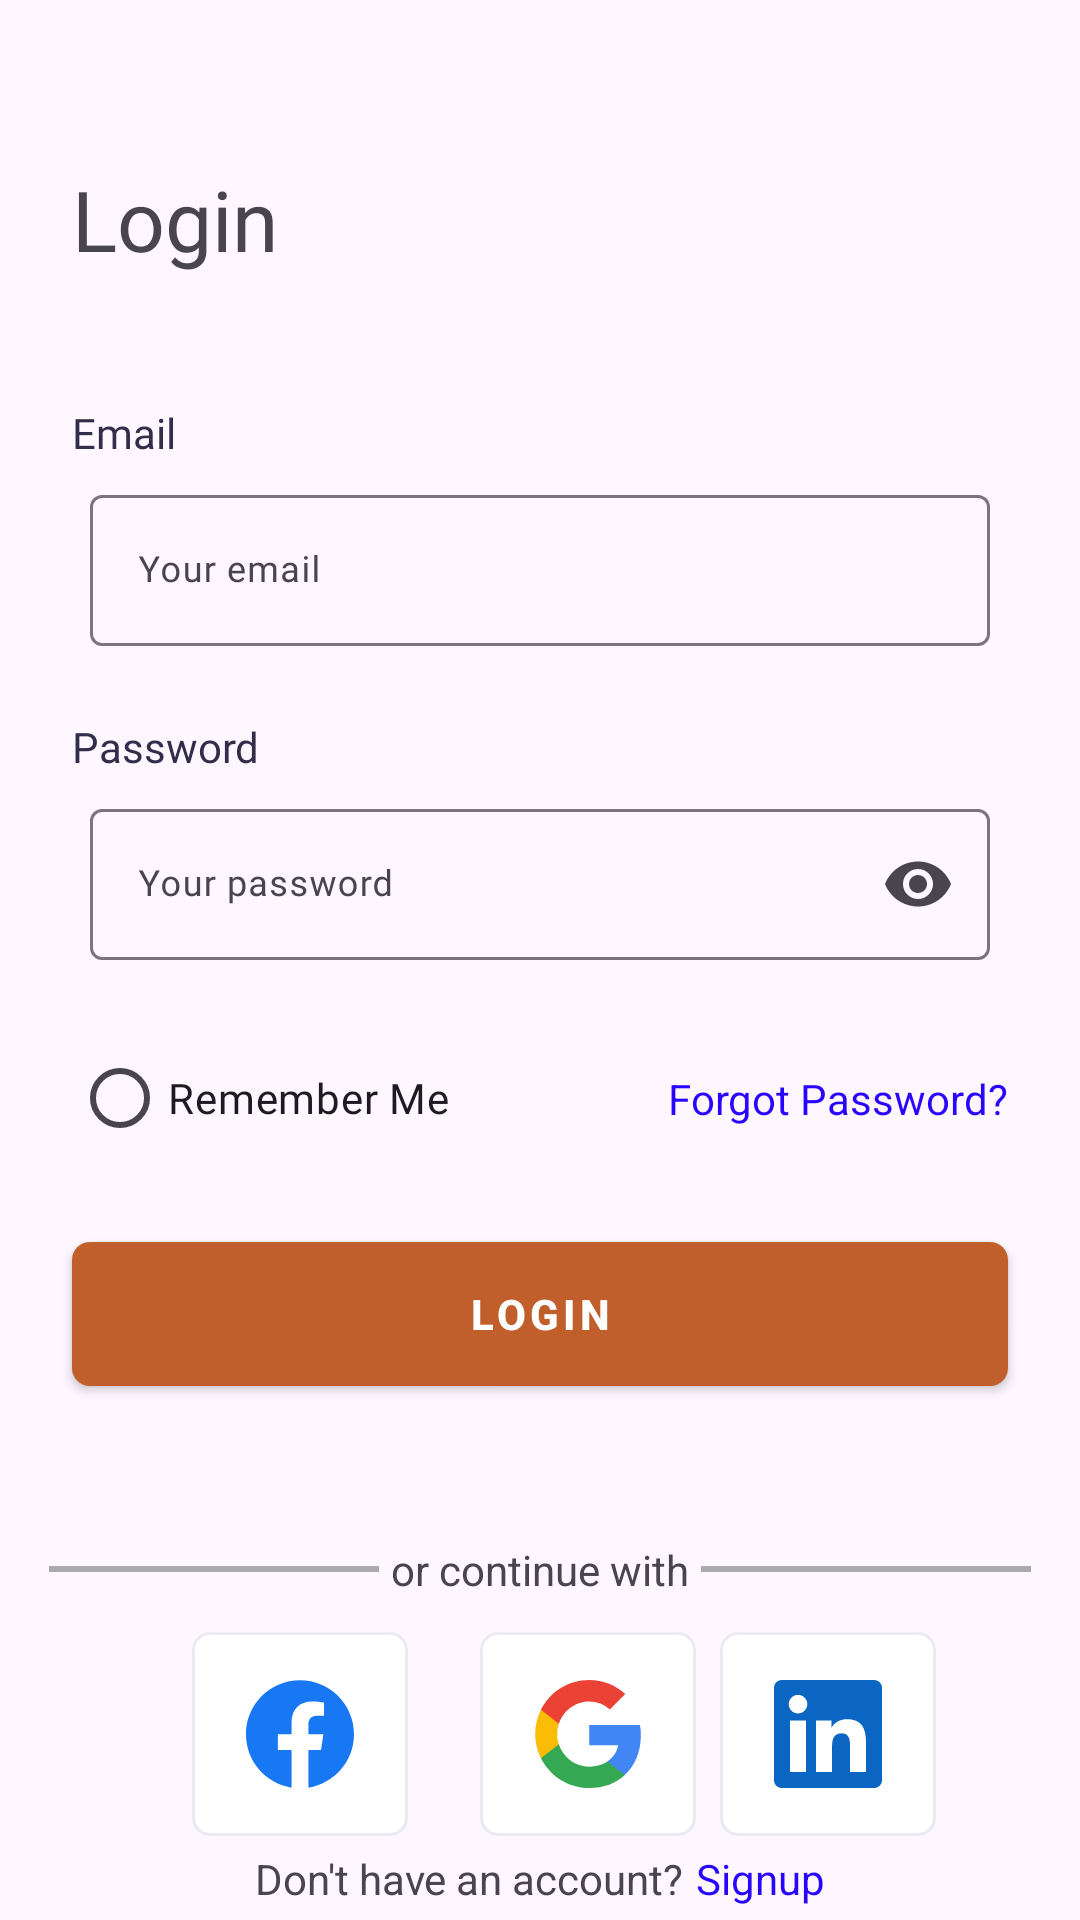

Layout XML and referenced resources for this Android screen:
<!-- AndroidManifest.xml: application theme Theme.UTourist -->
<!-- res/layout/fragment_sign_in.xml -->
<?xml version="1.0" encoding="utf-8"?>
<androidx.constraintlayout.widget.ConstraintLayout xmlns:android="http://schemas.android.com/apk/res/android"
    xmlns:tools="http://schemas.android.com/tools"
    android:layout_width="match_parent"
    android:layout_height="match_parent"
    xmlns:app="http://schemas.android.com/apk/res-auto"
    tools:context=".ui.login.SignInFragment">

    <TextView
        android:layout_width="wrap_content"
        android:layout_height="wrap_content"
        android:text="@string/login"
        android:textSize="28dp"
        android:layout_marginStart="24dp"
        app:layout_constraintVertical_bias="0.09"
        android:fontFamily="@font/gilroy_semi_bold"
        app:layout_constraintBottom_toBottomOf="parent"
        app:layout_constraintStart_toStartOf="parent"
        app:layout_constraintTop_toTopOf="parent"
        tools:ignore="HardcodedText,SpUsage" />

    <androidx.constraintlayout.widget.ConstraintLayout
        android:id="@+id/cl_constrainL"
        android:layout_width="match_parent"
        android:layout_height="wrap_content"
        android:layout_marginHorizontal="24dp"
        app:layout_constraintVertical_bias="0.35"
        app:layout_constraintBottom_toBottomOf="parent"
        app:layout_constraintEnd_toEndOf="parent"
        app:layout_constraintStart_toStartOf="parent"
        app:layout_constraintTop_toTopOf="parent">

        <TextView
            android:id="@+id/tv_titleEmail"
            android:layout_width="wrap_content"
            android:layout_height="wrap_content"
            android:text="@string/e_mail"
            android:textSize="14dp"
            android:fontFamily="@font/gilroy_semi_bold"
            android:textColor="#312E49"
            app:layout_constraintStart_toStartOf="parent"
            app:layout_constraintTop_toTopOf="parent"
            tools:ignore="SpUsage" />
        <com.google.android.material.textfield.TextInputLayout
            android:id="@+id/tl_email"
            android:layout_width="match_parent"
            android:layout_height="wrap_content"
            app:startIconDrawable="@drawable/baseline_email"
            android:padding="6dp"
            app:endIconMode="clear_text"
            app:layout_constraintStart_toStartOf="parent"
            app:layout_constraintTop_toBottomOf="@id/tv_titleEmail">

            <com.google.android.material.textfield.TextInputEditText
                android:id="@+id/et_email"
                android:layout_width="match_parent"
                android:layout_height="wrap_content"
                android:hint="@string/your_email"
                android:textSize="12dp"
                android:inputType="text"
                android:fontFamily="@font/gilroy_medium"
                tools:ignore="SpUsage" />

        </com.google.android.material.textfield.TextInputLayout>

        <TextView
            android:id="@+id/tv_titlePassword"
            android:layout_width="wrap_content"
            android:layout_height="wrap_content"
            android:text="@string/password"
            android:textSize="14dp"
            android:layout_marginTop="18dp"
            android:fontFamily="@font/gilroy_semi_bold"
            android:textColor="#312E49"
            app:layout_constraintStart_toStartOf="parent"
            app:layout_constraintTop_toBottomOf="@id/tl_email"
            tools:ignore="SpUsage" />
        <com.google.android.material.textfield.TextInputLayout
            android:id="@+id/tl_password"
            android:layout_width="match_parent"
            android:layout_height="wrap_content"
            app:startIconDrawable="@drawable/baseline_lock"
            android:padding="6dp"
            app:endIconMode="password_toggle"
            app:layout_constraintStart_toStartOf="parent"
            app:layout_constraintTop_toBottomOf="@id/tv_titlePassword">

            <com.google.android.material.textfield.TextInputEditText
                android:id="@+id/et_password"
                android:layout_width="match_parent"
                android:layout_height="wrap_content"
                android:hint="@string/your_password"
                android:textSize="12dp"
                android:inputType="textPassword"
                android:fontFamily="@font/gilroy_medium"
                tools:ignore="SpUsage" />

        </com.google.android.material.textfield.TextInputLayout>

        <RadioButton
            android:id="@+id/rb_rememberBtn"
            android:layout_width="wrap_content"
            android:layout_height="wrap_content"
            android:layout_marginTop="16dp"
            android:text="@string/remember_me"
            android:textSize="14dp"
            android:selectAllOnFocus="true"
            android:fontFamily="@font/gilroy_medium"
            app:layout_constraintStart_toStartOf="parent"
            app:layout_constraintTop_toBottomOf="@id/tl_password"/>

        <TextView
            android:id="@+id/tv_forgot_pass"
            android:layout_width="wrap_content"
            android:layout_height="wrap_content"
            android:text="@string/forgot_password"
            android:textColor="#2805FF"
            android:gravity="top"
            app:layout_constraintEnd_toEndOf="parent"
            app:layout_constraintTop_toTopOf="@id/rb_rememberBtn"
            app:layout_constraintBottom_toBottomOf="@id/rb_rememberBtn"/>

    </androidx.constraintlayout.widget.ConstraintLayout>

    <androidx.appcompat.widget.AppCompatButton
        android:id="@+id/btn_login"
        android:layout_width="match_parent"
        android:layout_height="wrap_content"
        android:layout_margin="24dp"
        android:text="@string/login"
        android:letterSpacing="0.1"
        android:textColor="@color/white"
        android:textStyle="bold"
        android:background="@drawable/shape_btn_background"
        app:layout_constraintTop_toBottomOf="@id/cl_constrainL"
        app:layout_constraintEnd_toEndOf="parent"
        app:layout_constraintStart_toStartOf="parent" />

    <View
        android:id="@+id/v_left"
        android:layout_width="110dp"
        android:layout_height="2dp"
        android:layout_marginStart="38dp"
        android:layout_marginTop="60dp"
        android:layout_marginEnd="4dp"
        android:background="@android:color/darker_gray"
        app:layout_constraintEnd_toStartOf="@id/tv_title"
        app:layout_constraintStart_toStartOf="parent"
        app:layout_constraintTop_toBottomOf="@id/btn_login" />

    <TextView
        android:id="@+id/tv_title"
        android:layout_width="wrap_content"
        android:layout_height="wrap_content"
        android:text="@string/or_continue_with"
        app:layout_constraintStart_toEndOf="@id/v_left"
        app:layout_constraintTop_toTopOf="@id/v_left"
        app:layout_constraintBottom_toBottomOf="@id/v_left"
        app:layout_constraintEnd_toStartOf="@id/v_right"
        tools:ignore="MissingConstraints" />

    <View
        android:id="@+id/v_right"
        android:layout_width="110dp"
        android:layout_height="2dp"
        android:layout_marginEnd="38dp"
        android:layout_marginTop="60dp"
        android:layout_marginStart="4dp"
        android:background="@android:color/darker_gray"
        app:layout_constraintEnd_toEndOf="parent"
        app:layout_constraintStart_toEndOf="@id/tv_title"
        app:layout_constraintTop_toBottomOf="@id/btn_login" />

    <ImageView
        android:id="@+id/iv_fazeBook"
        android:layout_width="wrap_content"
        android:layout_height="wrap_content"
        android:layout_marginStart="64dp"
        android:layout_marginTop="20dp"
        android:src="@drawable/signup_fasebook"
        app:layout_constraintStart_toStartOf="parent"
        app:layout_constraintTop_toBottomOf="@id/v_left"/>

    <ImageView
        android:id="@+id/iv_google"
        android:layout_width="wrap_content"
        android:layout_height="wrap_content"
        android:layout_marginStart="24dp"
        android:layout_marginTop="20dp"
        android:src="@drawable/google"
        app:layout_constraintStart_toEndOf="@id/iv_fazeBook"
        app:layout_constraintTop_toBottomOf="@id/v_left"/>

    <ImageView
        android:id="@+id/iv_linkedin"
        android:layout_width="wrap_content"
        android:layout_height="wrap_content"
        android:layout_marginStart="24dp"
        android:layout_marginEnd="64dp"
        android:layout_marginTop="20dp"
        android:src="@drawable/signup__linkedin"
        app:layout_constraintEnd_toEndOf="parent"
        app:layout_constraintStart_toEndOf="@id/iv_google"
        app:layout_constraintTop_toBottomOf="@id/v_left"/>

    <LinearLayout
        android:layout_width="wrap_content"
        android:layout_height="wrap_content"
        android:orientation="horizontal"
        app:layout_constraintEnd_toEndOf="parent"
        app:layout_constraintBottom_toBottomOf="parent"
        app:layout_constraintStart_toStartOf="parent"
        app:layout_constraintTop_toBottomOf="@id/iv_google">

        <TextView
            android:id="@+id/title_forgot"
            android:layout_width="wrap_content"
            android:layout_height="wrap_content"
            android:text="@string/title"
            android:textSize="14dp"/>

        <TextView
            android:id="@+id/tv_sign_Up"
            android:layout_width="wrap_content"
            android:layout_height="wrap_content"
            android:text="@string/signup"
            android:textColor="#2805FF"
            android:textSize="14dp"
            android:layout_marginStart="4dp"/>

    </LinearLayout>

</androidx.constraintlayout.widget.ConstraintLayout>
<!-- resources referenced by this layout -->
<resources>
  <color name="white">#FFFFFFFF</color>
  <!-- drawable shape_btn_background (drawable) -->
  <?xml version="1.0" encoding="utf-8"?>
  <shape xmlns:android="http://schemas.android.com/apk/res/android">
  
      <corners android:radius="6dp"/>
      <solid android:color="#C05F2C"/>
  
  </shape>
  <!-- drawable signup__linkedin (drawable) -->
  <vector xmlns:android="http://schemas.android.com/apk/res/android"
      android:width="72dp"
      android:height="68dp"
      android:viewportWidth="72"
      android:viewportHeight="68">
    <path
        android:pathData="M6,0.5L66,0.5A5.5,5.5 0,0 1,71.5 6L71.5,62A5.5,5.5 0,0 1,66 67.5L6,67.5A5.5,5.5 0,0 1,0.5 62L0.5,6A5.5,5.5 0,0 1,6 0.5z"
        android:fillColor="#ffffff"/>
    <group>
      <clip-path
          android:pathData="M18,16h36v36h-36z"/>
      <path
          android:pathData="M48.671,46.678H43.34V38.325C43.34,36.333 43.299,33.769 40.562,33.769C37.782,33.769 37.357,35.937 37.357,38.178V46.678H32.027V29.5H37.147V31.841H37.216C37.932,30.492 39.672,29.066 42.271,29.066C47.673,29.066 48.672,32.621 48.672,37.249V46.678H48.671ZM26.006,27.149C24.289,27.149 22.911,25.76 22.911,24.052C22.911,22.345 24.291,20.958 26.006,20.958C27.715,20.958 29.101,22.345 29.101,24.052C29.101,25.76 27.714,27.149 26.006,27.149ZM28.678,46.678H23.333V29.5H28.678V46.678ZM51.338,16H20.656C19.188,16 18,17.161 18,18.594V49.407C18,50.84 19.188,52 20.656,52H51.333C52.8,52 54,50.84 54,49.407V18.594C54,17.161 52.8,16 51.333,16H51.338Z"
          android:fillColor="#0A66C2"/>
    </group>
    <path
        android:strokeWidth="1"
        android:pathData="M6,0.5L66,0.5A5.5,5.5 0,0 1,71.5 6L71.5,62A5.5,5.5 0,0 1,66 67.5L6,67.5A5.5,5.5 0,0 1,0.5 62L0.5,6A5.5,5.5 0,0 1,6 0.5z"
        android:fillColor="#00000000"
        android:strokeColor="#EBE9F1"/>
  </vector>
  <!-- drawable signup_fasebook (drawable) -->
  <vector xmlns:android="http://schemas.android.com/apk/res/android"
      android:width="72dp"
      android:height="68dp"
      android:viewportWidth="72"
      android:viewportHeight="68">
    <path
        android:pathData="M6,0.5L66,0.5A5.5,5.5 0,0 1,71.5 6L71.5,62A5.5,5.5 0,0 1,66 67.5L6,67.5A5.5,5.5 0,0 1,0.5 62L0.5,6A5.5,5.5 0,0 1,6 0.5z"
        android:fillColor="#ffffff"/>
    <group>
      <clip-path
          android:pathData="M18,16h36v36h-36z"/>
      <path
          android:pathData="M54,34.11C54,24.169 45.94,16.11 36,16.11C26.059,16.11 18,24.169 18,34.11C18,43.095 24.582,50.541 33.188,51.891V39.313H28.617V34.108H33.188V30.145C33.188,25.635 35.875,23.142 39.987,23.142C41.955,23.142 44.016,23.494 44.016,23.494V27.924H41.745C39.508,27.924 38.811,29.311 38.811,30.735V34.11H43.803L43.005,39.315H38.811V51.892C47.418,50.541 54,43.093 54,34.11Z"
          android:fillColor="#1877F2"/>
    </group>
    <path
        android:strokeWidth="1"
        android:pathData="M6,0.5L66,0.5A5.5,5.5 0,0 1,71.5 6L71.5,62A5.5,5.5 0,0 1,66 67.5L6,67.5A5.5,5.5 0,0 1,0.5 62L0.5,6A5.5,5.5 0,0 1,6 0.5z"
        android:fillColor="#00000000"
        android:strokeColor="#EBE9F1"/>
  </vector>
  <string name="e_mail">Email</string>
  <string name="forgot_password">Forgot Password?</string>
  <string name="login">Login</string>
  <string name="or_continue_with">or continue with</string>
  <string name="password">Password</string>
  <string name="remember_me">Remember Me</string>
  <string name="signup">Signup</string>
  <string name="title">Don\'t have an account?</string>
  <string name="your_email">Your email</string>
  <string name="your_password">Your password</string>
  <style name="Theme.UTourist" parent="Base.Theme.UTourist" />
  <style name="Base.Theme.UTourist" parent="Theme.Material3.DayNight.NoActionBar">
          
           <item name="colorPrimary">@color/color_primary</item>
      </style>
  <color name="color_primary">#C05F2C</color>
</resources>
